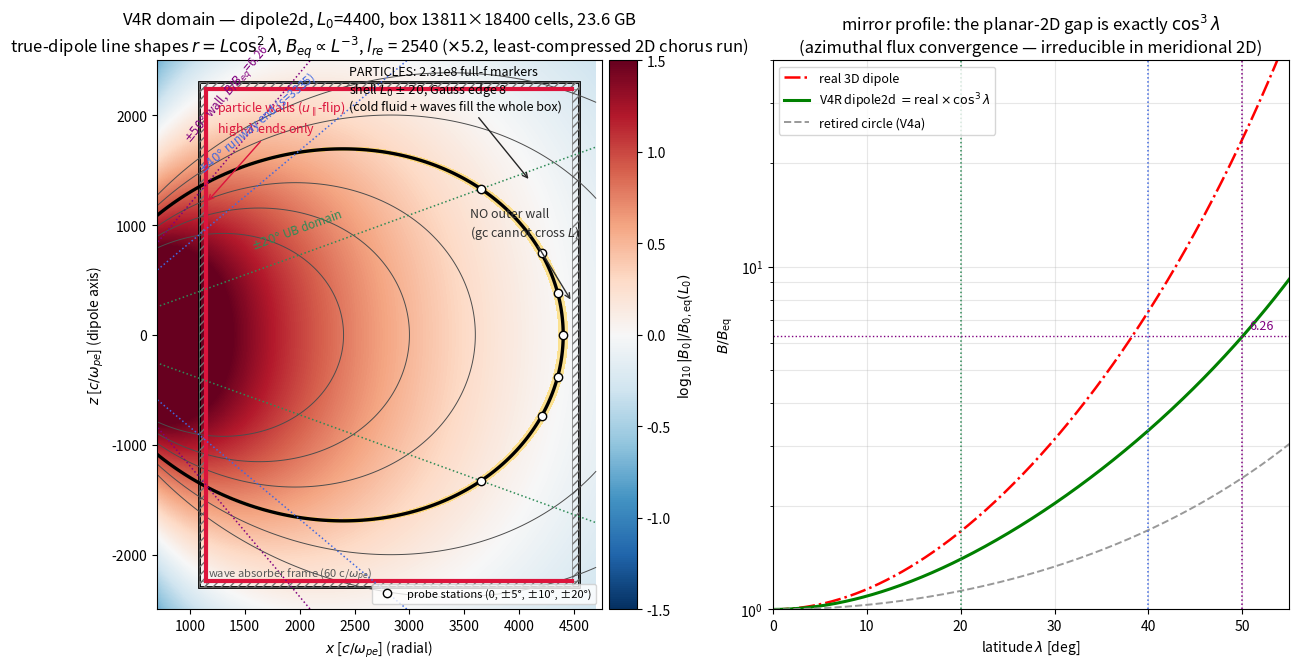

Write Python code to recreate this figure. (Note: this script raises an exception after producing the figure.)
#!/usr/bin/env python3
"""V4R domain layout — dipole2d at L0 = 4400 (l_re = 2540, x5.2).

Left: meridional plane with the TRUE-dipole-shaped field lines
(L = r^3/x^2 contours), |B| map, marker shell, box, absorber frame,
particle walls (high-latitude ends only), probe stations, latitude rays.
Right: mirror profile along the central line vs the real 3D dipole and
the retired circle geometry (the exact cos^3 identity annotated).
Numbers from the warden2d pre-flight of decks/warden2d_v4r.ini.
"""
import numpy as np
import matplotlib
matplotlib.use("Agg")
import matplotlib.pyplot as plt
from matplotlib.patches import Rectangle

# --- V4R pre-flight numbers ---
L0, B0eq = 4400.0, 0.2
X0, X1, Z0, Z1 = 1087.0, 4540.0, -2300.0, 2300.0
ND = 240 * 0.25                      # absorber frame, 60 c/wpe
dL, edge = 40.0, 8.0
lam_w, lam_run, lam_ub = np.radians(50), np.radians(40), np.radians(20)
C = 0.5 * B0eq * L0**3

fig, (ax, ax2) = plt.subplots(1, 2, figsize=(14.5, 6.8),
                              gridspec_kw={"width_ratios": [1.5, 1]})

x = np.linspace(700, 4700, 900)
z = np.linspace(-2500, 2500, 1000)
X, Z = np.meshgrid(x, z)
R2 = X**2 + Z**2
Bx = -6 * C * X**4 * Z / R2**4
Bz = C * X**3 * (2 * X**2 - 4 * Z**2) / R2**4
Babs = np.sqrt(Bx**2 + Bz**2)
Lsh = R2 * np.sqrt(R2) / X**2

pc = ax.pcolormesh(X, Z, np.log10(Babs / B0eq), cmap="RdBu_r",
                   vmin=-1.5, vmax=1.5, shading="auto", rasterized=True)
plt.colorbar(pc, ax=ax, label=r"$\log_{10}|B_0|/B_{0,\rm eq}(L_0)$",
             fraction=0.045, pad=0.01)

for L in [2400, 3000, 3600, 4400, 5200, 6200]:
    lw, c = (2.4, "k") if L == L0 else (0.7, "0.3")
    ax.contour(X, Z, Lsh, levels=[L], colors=c, linewidths=lw)

# particle shell (flat 40 + Gaussian edge 8 in L)
a = np.abs(Lsh - L0) - dL / 2
prof = np.where(a <= 0, 1.0, np.exp(-np.clip(a, 0, None)**2 / (2 * edge**2)))
ax.contourf(X, Z, prof, levels=[0.05, 1.01], colors=["#ffd54f"], alpha=0.6)
ax.annotate("PARTICLES: 2.31e8 full-f markers\nshell $L_0\\pm20$, Gauss edge 8\n"
            "(cold fluid + waves fill the whole box)",
            xy=(4100, 1400), xytext=(2450, 2050), fontsize=9,
            arrowprops=dict(arrowstyle="->", color="0.15"))

# box + absorber frame
ax.add_patch(Rectangle((X0, Z0), X1 - X0, Z1 - Z0, fc="none", ec="k", lw=2))
for r in [Rectangle((X0, Z0), X1 - X0, ND, hatch="////"),
          Rectangle((X0, Z1 - ND), X1 - X0, ND, hatch="////"),
          Rectangle((X0, Z0), ND, Z1 - Z0, hatch="////"),
          Rectangle((X1 - ND, Z0), ND, Z1 - Z0, hatch="////")]:
    r.set(fc="none", ec="0.45", lw=0.5)
    ax.add_patch(r)
ax.text(X0 + 80, Z0 + 90, "wave absorber frame (60 c/$\\omega_{pe}$)",
        fontsize=8, color="0.35")

# particle walls: high-|lambda| ends only
ax.plot([X0 + ND, X0 + ND], [Z0 + ND, Z1 - ND], color="crimson", lw=3)
ax.plot([X0 + ND, X1 - ND], [Z1 - ND, Z1 - ND], color="crimson", lw=3)
ax.plot([X0 + ND, X1 - ND], [Z0 + ND, Z0 + ND], color="crimson", lw=3)
ax.annotate("particle walls ($u_\\parallel$-flip)\nhigh-$\\lambda$ ends only",
            xy=(X0 + ND, 1200), xytext=(1250, 1850), color="crimson",
            fontsize=9, arrowprops=dict(arrowstyle="->", color="crimson"))
ax.annotate("NO outer wall\n(gc cannot cross $L$)", xy=(X1 - ND, 300),
            xytext=(3550, 900), fontsize=9, color="0.2",
            arrowprops=dict(arrowstyle="->", color="0.2"))

# latitude rays + probe stations on the central line
for lam, c, lab in [(lam_ub, "seagreen", "$\\pm20°$ UB domain"),
                    (lam_run, "royalblue", "$\\pm40°$ runway end (s=3335)"),
                    (lam_w, "purple", "$\\pm50°$ wall, $B/B_{eq}$=6.26")]:
    for sgn in (1, -1):
        ax.plot([0, 5000 * np.cos(lam)], [0, sgn * 5000 * np.sin(lam)],
                ls=":", color=c, lw=1.1)
    ax.text(5000 * np.cos(lam) * 0.42, 5000 * np.sin(lam) * 0.46, lab,
            color=c, fontsize=8.5, rotation=np.degrees(lam), ha="center")
for lam in np.radians([0, 5, -5, 10, -10, 20, -20]):
    c2 = np.cos(lam)**2
    ax.plot(L0 * c2 * np.cos(lam), L0 * c2 * np.sin(lam), "wo", mec="k", ms=6)
ax.plot([], [], "wo", mec="k", label="probe stations (0, ±5°, ±10°, ±20°)")
ax.legend(loc="lower right", fontsize=8)

ax.set_xlim(700, 4750); ax.set_ylim(-2500, 2500); ax.set_aspect("equal")
ax.set_xlabel(r"$x$ [$c/\omega_{pe}$] (radial)")
ax.set_ylabel(r"$z$ [$c/\omega_{pe}$] (dipole axis)")
ax.set_title("V4R domain — dipole2d, $L_0$=4400, box 13811×18400 cells, 23.6 GB\n"
             r"true-dipole line shapes $r = L\cos^2\lambda$, $B_{eq}\propto L^{-3}$, "
             r"$l_{re}$ = 2540 ($\times$5.2, least-compressed 2D chorus run)")

# ---- right: mirror profiles ----
lam = np.linspace(0, np.radians(55), 400)
Bd2 = np.sqrt(1 + 4 * np.tan(lam)**2) / np.cos(lam)**2
B3d = np.sqrt(1 + 3 * np.sin(lam)**2) / np.cos(lam)**6
Bcirc = 1 / np.cos(lam)**2
ax2.semilogy(np.degrees(lam), B3d, "r-.", lw=1.8, label="real 3D dipole")
ax2.semilogy(np.degrees(lam), Bd2, "g-", lw=2.2,
             label=r"V4R dipole2d $= {\rm real}\times\cos^3\lambda$")
ax2.semilogy(np.degrees(lam), Bcirc, "0.6", lw=1.4, ls="--",
             label="retired circle (V4a)")
for lamv, cc in [(20, "seagreen"), (40, "royalblue"), (50, "purple")]:
    ax2.axvline(lamv, ls=":", color=cc, lw=1.1)
ax2.axhline(6.26, ls=":", color="purple", lw=1)
ax2.text(50.7, 6.6, "6.26", color="purple", fontsize=9)
ax2.set_xlim(0, 55); ax2.set_ylim(1, 40)
ax2.set_xlabel(r"latitude $\lambda$ [deg]")
ax2.set_ylabel(r"$B/B_{\rm eq}$")
ax2.set_title("mirror profile: the planar-2D gap is exactly $\\cos^3\\lambda$\n"
              "(azimuthal flux convergence — irreducible in meridional 2D)")
ax2.legend(fontsize=9, loc="upper left")
ax2.grid(alpha=0.3, which="both")

fig.tight_layout()
out = "docs/figs/v4r_domain.png"
fig.savefig(out, dpi=150)
print("wrote", out)
